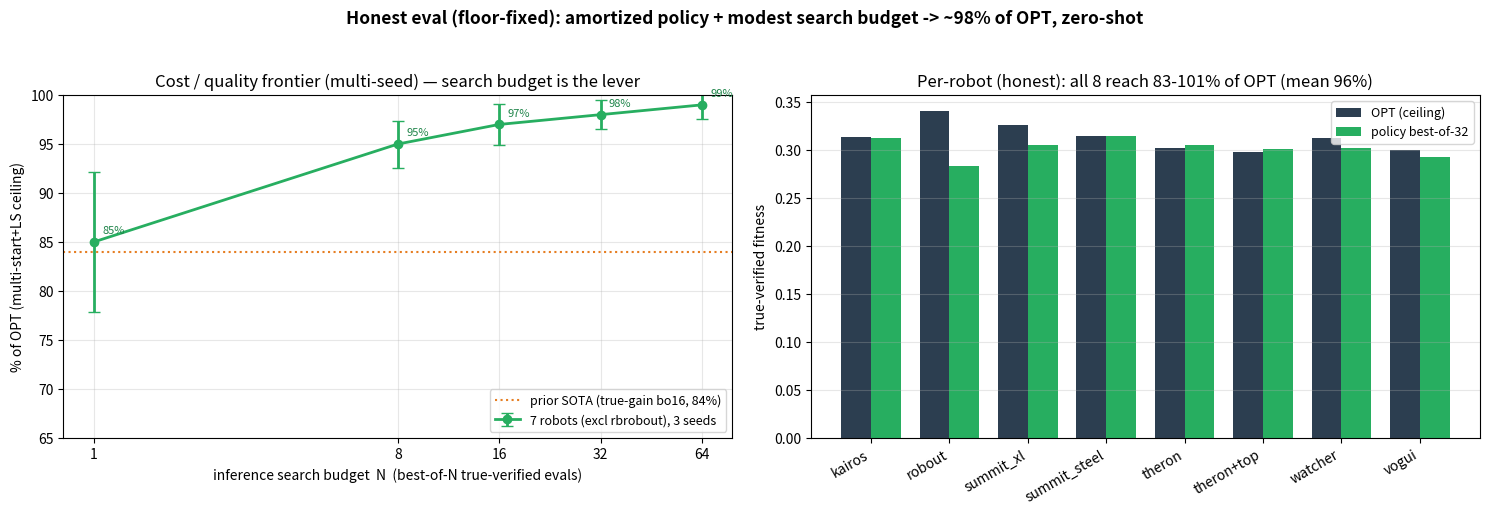

Generate this figure with matplotlib: (Note: this script raises an exception after producing the figure.)
"""48h exploration figure: budget frontier (quality vs inference search budget) + per-robot LNS vs OPT."""
import matplotlib
matplotlib.use("Agg")
import matplotlib.pyplot as plt
import numpy as np

# --- budget frontier: MULTI-SEED (3 seeds x 7 robots), mean %OPT +/- CI ---
# HONEST (one-sided opaque floor + z>=0 pool); supersedes the floor-bug numbers.
Ns = [1, 8, 16, 32, 64]
excl = [85, 95, 97, 98, 99]          # mean % of OPT
excl_ci = [7.1, 2.4, 2.1, 1.5, 1.4]  # 95% CI in % points

# --- per-robot policy best-of-32 vs OPT (HONEST, floor-fixed) ---
robots = ["kairos", "robout", "summit_xl", "summit_steel", "theron", "theron+top", "watcher", "vogui"]
lns = [0.3130, 0.2835, 0.3056, 0.3151, 0.3051, 0.3010, 0.3029, 0.2934]  # policy best-of-32
opt = [0.3142, 0.3406, 0.3260, 0.3148, 0.3019, 0.2980, 0.3133, 0.2999]

fig, (ax1, ax2) = plt.subplots(1, 2, figsize=(15, 5.2))

# Panel 1: multi-seed budget frontier with CIs
ax1.errorbar(Ns, excl, yerr=excl_ci, fmt="o-", color="#27ae60", lw=2, capsize=4,
             label="7 robots (excl rbrobout), 3 seeds")
ax1.axhline(84, color="#e67e22", ls=":", label="prior SOTA (true-gain bo16, 84%)")
for n, v in zip(Ns, excl):
    ax1.annotate(f"{v}%", (n, v), textcoords="offset points", xytext=(6, 6), fontsize=8, color="#1e8449")
ax1.set_xscale("log", base=2); ax1.set_xticks(Ns); ax1.set_xticklabels(Ns)
ax1.set_xlabel("inference search budget  N  (best-of-N true-verified evals)")
ax1.set_ylabel("% of OPT (multi-start+LS ceiling)")
ax1.set_title("Cost / quality frontier (multi-seed) — search budget is the lever")
ax1.legend(fontsize=9, loc="lower right"); ax1.grid(alpha=0.3); ax1.set_ylim(65, 100)

# Panel 2: per-robot LNS(49) vs OPT
x = np.arange(len(robots)); w = 0.38
ax2.bar(x - w / 2, opt, w, label="OPT (ceiling)", color="#2c3e50")
ax2.bar(x + w / 2, lns, w, label="policy best-of-32", color="#27ae60")
ax2.set_xticks(x); ax2.set_xticklabels(robots, rotation=30, ha="right")
ax2.set_ylabel("true-verified fitness")
ax2.set_title("Per-robot (honest): all 8 reach 83-101% of OPT (mean 96%)")
ax2.legend(fontsize=9); ax2.grid(axis="y", alpha=0.3)

fig.suptitle("Honest eval (floor-fixed): amortized policy + modest search budget -> ~98% of OPT, zero-shot",
             fontsize=12.5, fontweight="bold")
fig.tight_layout(rect=[0, 0, 1, 0.95])
fig.savefig("data/exploration_results.png", dpi=130)
print("saved data/exploration_results.png")
